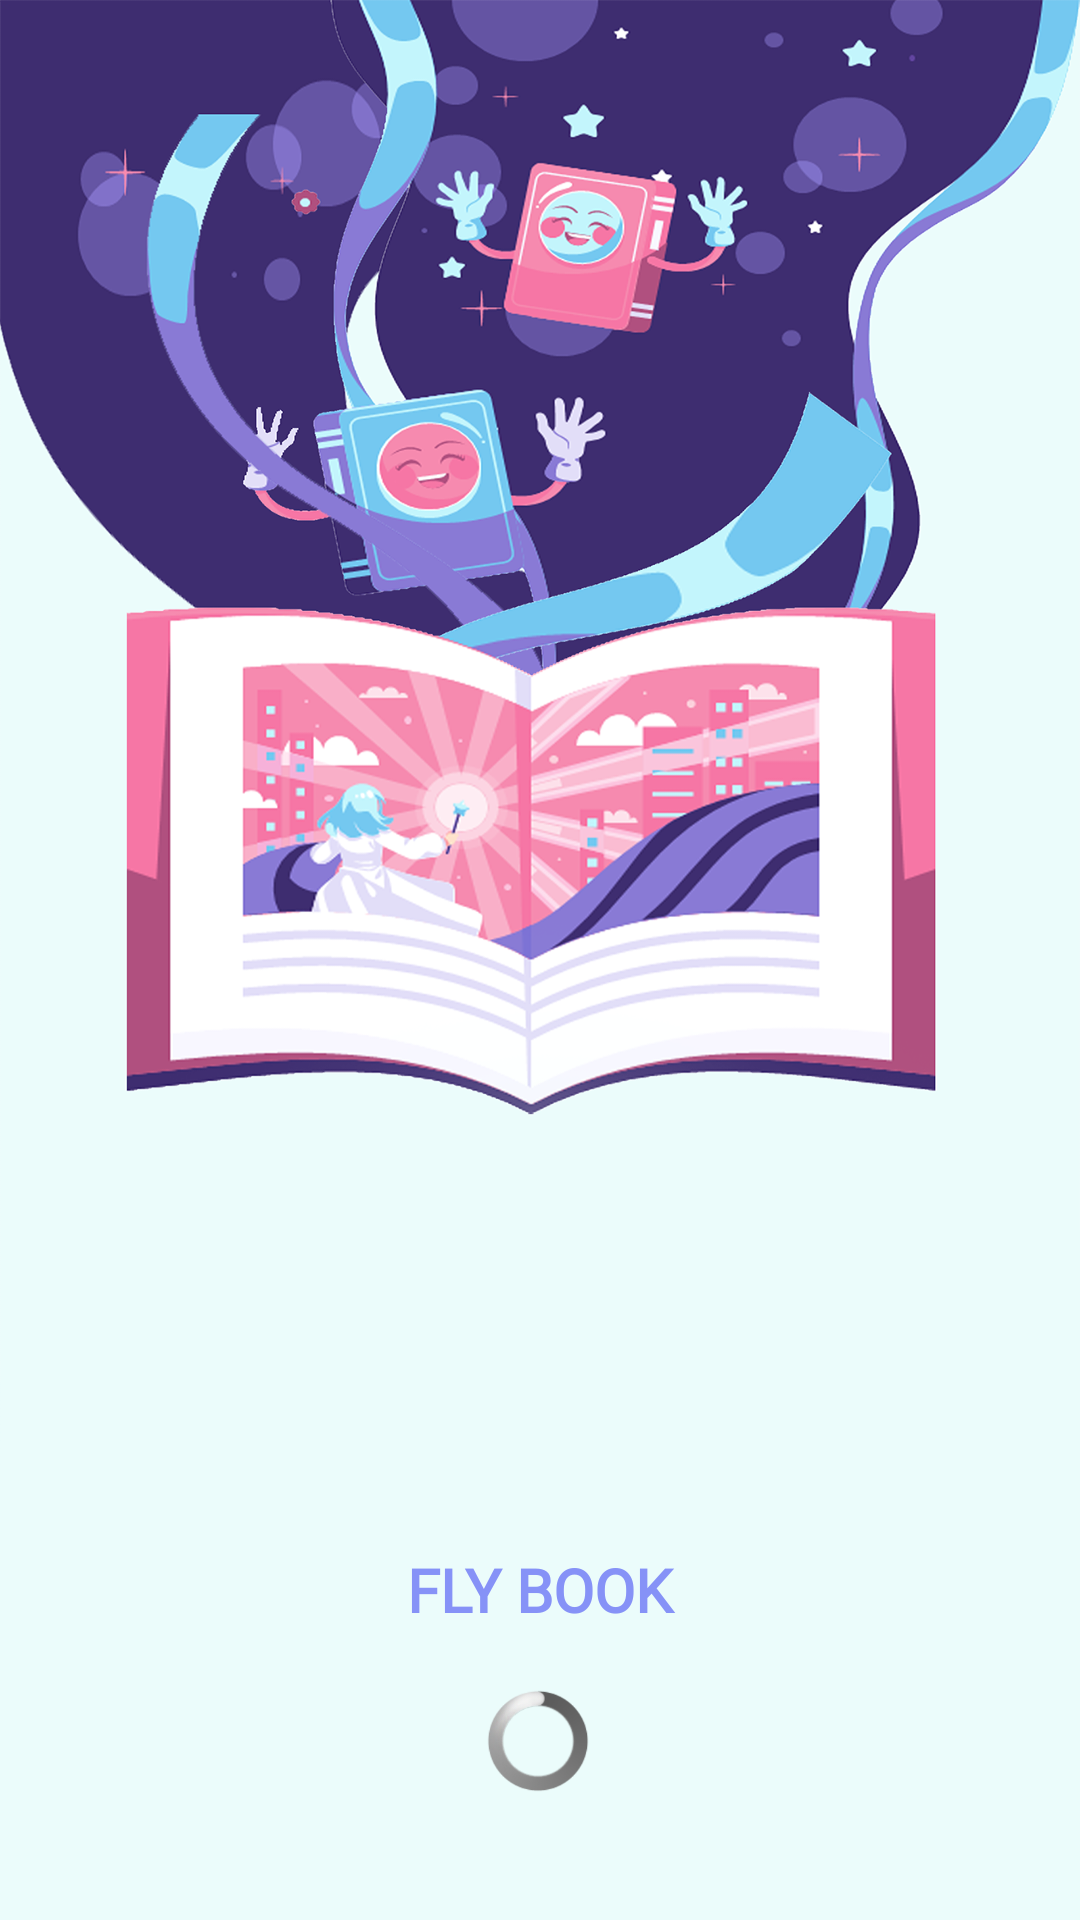

Reconstruct the res/layout file that produces this screen, plus the resources it refers to.
<!-- AndroidManifest.xml: application theme Theme.FlyBookApplication -->
<!-- res/layout/activity_splash.xml -->
<?xml version="1.0" encoding="utf-8"?>
<androidx.constraintlayout.widget.ConstraintLayout xmlns:android="http://schemas.android.com/apk/res/android"
    xmlns:app="http://schemas.android.com/apk/res-auto"
    xmlns:tools="http://schemas.android.com/tools"
    android:layout_width="match_parent"
    android:layout_height="match_parent"
    android:background="@drawable/loading_image_1080x2400"
    tools:context=".Activity.SplashActivity">

    

    <ProgressBar
        android:id="@+id/proLoading"
        style="@android:style/Widget.ProgressBar.Large"
        android:layout_width="213dp"
        android:layout_height="34dp"
        android:layout_marginLeft="30dp"
        android:layout_marginRight="30dp"
        android:layout_marginBottom="10dp"
        app:layout_constraintBottom_toBottomOf="parent"
        app:layout_constraintEnd_toEndOf="parent"
        app:layout_constraintHorizontal_bias="0.496"
        app:layout_constraintStart_toStartOf="parent"
        app:layout_constraintTop_toTopOf="parent"
        app:layout_constraintVertical_bias="0.945" />

    <TextView
        android:id="@+id/txtShowtext"
        android:layout_width="match_parent"
        android:layout_height="wrap_content"
        android:layout_marginLeft="40dp"
        android:layout_marginRight="40dp"
        android:layout_marginBottom="20dp"
        android:fontFamily="@font/quicksand_bold"
        android:gravity="center"
        android:text="FLY BOOK"
        android:textColor="@color/lavender"
        android:textSize="20sp"
        android:textStyle="bold"
        app:layout_constraintBottom_toTopOf="@+id/proLoading"
        app:layout_constraintEnd_toEndOf="parent"
        app:layout_constraintStart_toStartOf="parent" />

</androidx.constraintlayout.widget.ConstraintLayout>
<!-- resources referenced by this layout -->
<resources>
  <color name="lavender">#8692F7</color>
  <!-- drawable loading_image_1080x2400: png bitmap (drawable-mdpi, 523116 bytes) -->
  <style name="Theme.FlyBookApplication" parent="Base.Theme.FlyBookApplication" />
  <style name="Base.Theme.FlyBookApplication" parent="Theme.Material3.DayNight.NoActionBar">
          
          <item name="colorPrimary">@color/menu_color</item>
          <item name="colorPrimaryVariant">@color/menu_color</item>
          <item name="colorSecondary">@color/main_color</item>
          <item name="colorSecondaryVariant">@color/main_color</item>
          
      </style>
  <color name="menu_color">#0B8C84</color>
  <color name="main_color">#ebfcfb</color>
</resources>
